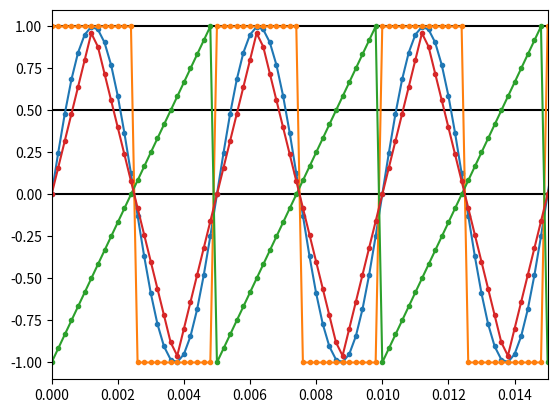

Generate this figure with matplotlib:
# -*- coding: utf-8 -*-
"""
Created on Tue Aug 20 21:46:35 2019

[redacted]
"""

import numpy as np
import matplotlib.pyplot as plt

BLOCK_SIZE = 250
SAMPLING_PERIOD = 200e-6  # [sec]
SAMPLING_RATE_Hz = 1 / SAMPLING_PERIOD  # [Hz]

ref_freq = 200  # [Hz]

if __name__ == "__main__":
    N_LUT = int(np.round(SAMPLING_RATE_Hz / ref_freq))
    ref_freq = SAMPLING_RATE_Hz / N_LUT

    lut_cos = np.full(N_LUT, np.nan)
    lut_sqr = np.full(N_LUT, np.nan)
    lut_saw = np.full(N_LUT, np.nan)
    lut_tri = np.full(N_LUT, np.nan)

    # Generate waveforms
    for i in range(N_LUT):
        # -- Sine
        # N_LUT integer multiple of 4: extrema [-1, 1], symmetric
        # N_LUT others               : extrema <-1, 1>, symmetric
        lut_cos[i] = np.sin(2 * np.pi * i / N_LUT)

        # -- Square
        # N_LUT even                 : extrema [-1, 1], symmetric
        # N_LUT odd                  : extrema [-1, 1], asymmetric !!!
        lut_sqr[i] = 1 if i / N_LUT < 0.5 else -1

        # -- Sawtooth
        #
        lut_saw[i] = 2 * i / (N_LUT - 1) - 1

        # -- Triangle
        # N_LUT integer multiple of 4: extrema [-1, 1], symmetric
        # N_LUT others               : extrema <-1, 1>, symmetric
        lut_tri[i] = np.arcsin(np.sin(2 * np.pi * i / N_LUT)) / np.pi * 2

    x_cos = np.resize(lut_cos, BLOCK_SIZE)
    x_sqr = np.resize(lut_sqr, BLOCK_SIZE)
    x_saw = np.resize(lut_saw, BLOCK_SIZE)
    x_tri = np.resize(lut_tri, BLOCK_SIZE)

    print("N_LUT: %i" % N_LUT)
    print("Sine    : [%7.4f, %7.4f]" % (min(x_cos), max(x_cos)))
    print("Square  : [%7.4f, %7.4f]" % (min(x_sqr), max(x_sqr)))
    print("Sawtooth: [%7.4f, %7.4f]" % (min(x_saw), max(x_saw)))
    print("Triangle: [%7.4f, %7.4f]" % (min(x_tri), max(x_tri)))

    t = np.arange(BLOCK_SIZE) * SAMPLING_PERIOD
    plt.plot(t, np.zeros(BLOCK_SIZE), "-k")
    plt.plot(t, np.ones(BLOCK_SIZE), "-k")
    plt.plot(t, np.ones(BLOCK_SIZE) / 2, "-k")
    plt.plot(t, x_cos, ".-")
    plt.plot(t, x_sqr, ".-")
    plt.plot(t, x_saw, ".-")
    plt.plot(t, x_tri, ".-")

    plt.xlim([0, 3 / ref_freq])
    plt.show()
